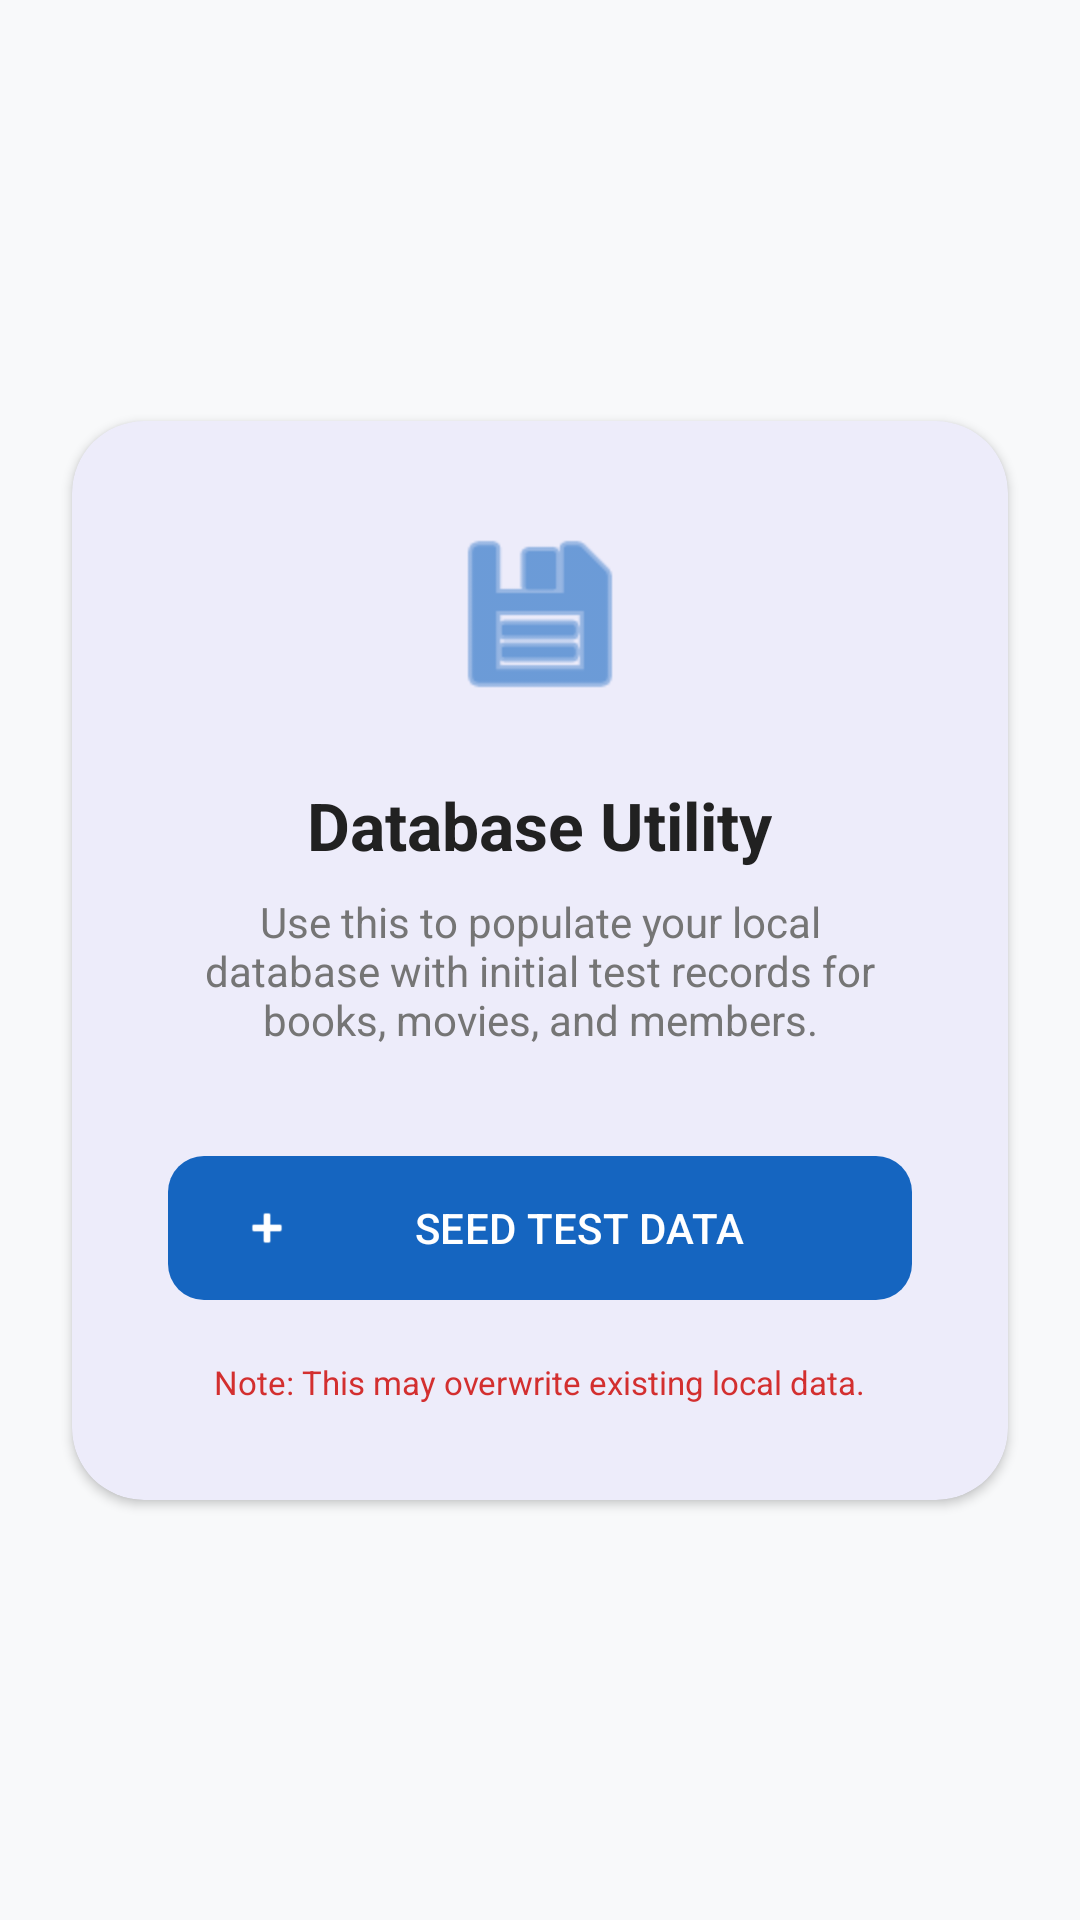

Write the Android layout XML for this screen, with the resource values it uses.
<!-- AndroidManifest.xml: application theme Theme.LibraryManagement -->
<!-- res/layout/activity_seed_data.xml -->
<?xml version="1.0" encoding="utf-8"?>
<androidx.constraintlayout.widget.ConstraintLayout xmlns:android="http://schemas.android.com/apk/res/android"
    xmlns:app="http://schemas.android.com/apk/res-auto"
    android:layout_width="match_parent"
    android:layout_height="match_parent"
    android:background="#F8F9FA">

    <com.google.android.material.card.MaterialCardView
        android:layout_width="match_parent"
        android:layout_height="wrap_content"
        android:layout_margin="24dp"
        app:cardCornerRadius="24dp"
        app:cardElevation="2dp"
        app:layout_constraintBottom_toBottomOf="parent"
        app:layout_constraintTop_toTopOf="parent"
        app:strokeWidth="0dp">

        <LinearLayout
            android:layout_width="match_parent"
            android:layout_height="wrap_content"
            android:gravity="center"
            android:orientation="vertical"
            android:padding="32dp">

            <ImageView
                android:layout_width="64dp"
                android:layout_height="64dp"
                android:src="@android:drawable/ic_menu_save"
                app:tint="@color/colorPrimary" />

            <TextView
                android:layout_width="wrap_content"
                android:layout_height="wrap_content"
                android:layout_marginTop="24dp"
                android:text="Database Utility"
                android:textColor="#212121"
                android:textSize="22sp"
                android:textStyle="bold" />

            <TextView
                android:layout_width="wrap_content"
                android:layout_height="wrap_content"
                android:layout_marginTop="8dp"
                android:gravity="center"
                android:text="Use this to populate your local database with initial test records for books, movies, and members."
                android:textColor="#757575"
                android:textSize="14sp" />

            <com.google.android.material.button.MaterialButton
                android:id="@+id/btn_seed_data"
                style="@style/Widget.Material3.Button"
                android:layout_width="match_parent"
                android:layout_height="56dp"
                android:layout_marginTop="32dp"
                android:text="Seed Test Data"
                android:textAllCaps="true"
                app:cornerRadius="12dp"
                app:icon="@android:drawable/ic_input_add" />

            <ProgressBar
                android:id="@+id/progressBar"
                android:layout_width="wrap_content"
                android:layout_height="wrap_content"
                android:layout_marginTop="16dp"
                android:visibility="gone" />

            <TextView
                android:layout_width="wrap_content"
                android:layout_height="wrap_content"
                android:layout_marginTop="16dp"
                android:text="Note: This may overwrite existing local data."
                android:textColor="#D32F2F"
                android:textSize="11sp" />

        </LinearLayout>
    </com.google.android.material.card.MaterialCardView>

</androidx.constraintlayout.widget.ConstraintLayout>
<!-- resources referenced by this layout -->
<resources>
  <color name="colorPrimary">#1565C0</color>
  <style name="Theme.LibraryManagement" parent="Theme.Material3.Light.NoActionBar">
          
          <item name="colorPrimary">@color/colorPrimary</item>
          <item name="colorPrimaryVariant">@color/colorPrimaryDark</item>
          <item name="colorOnPrimary">@color/colorButtonText</item>
          
          <item name="colorSecondary">@color/colorAccent</item>
          <item name="colorSecondaryVariant">@color/colorAccent</item>
          <item name="colorOnSecondary">@color/black</item>
          
          <item name="android:statusBarColor">@color/colorPrimaryDark</item>
          
      </style>
  <color name="colorPrimaryDark">#003c8f</color>
  <color name="colorButtonText">#FFFFFF</color>
  <color name="colorAccent">#FF6F00</color>
  <color name="black">#FF000000</color>
</resources>
